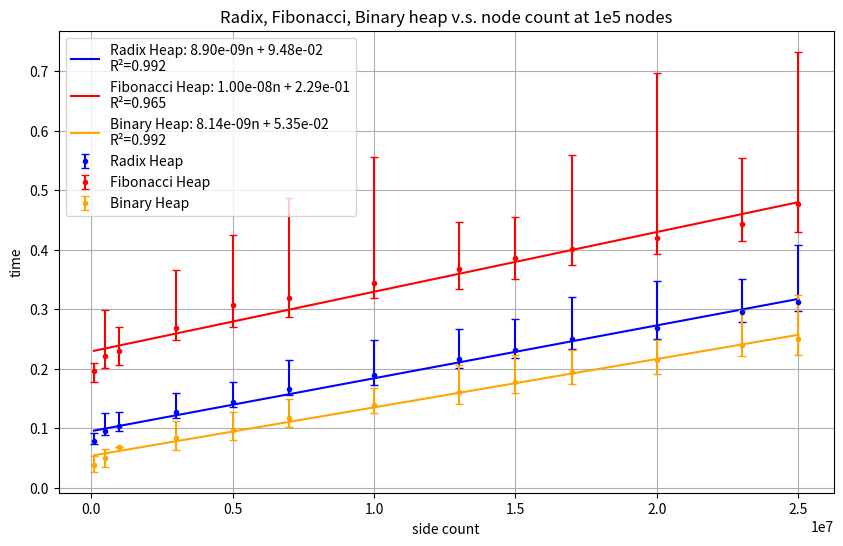

This figure's Python source:
import numpy as np
from scipy.optimize import curve_fit
import matplotlib.pyplot as plt

def linear_fit(x,a,b):
    return a*x+b

data_structures=["Radix Heap","Fibonacci Heap","Binary Heap"]
colors = ['blue','red','orange']

x_data = [100000,
500000,
1000000,
3000000,
5000000,
7000000,
10000000,
13000000,
15000000,
17000000,
20000000,
23000000,
25000000
]

x_data = np.array(x_data)

y_data = [
    [
0.077867,
0.095788,
0.102990,
0.126728,
0.144345,
0.165904,
0.189316,
0.215948,
0.230598,
0.249434,
0.267973,
0.295364,
0.312030
     ],
    [
0.195221,
0.220683,
0.229384,
0.267808,
0.306980,
0.318633,
0.343272,
0.368163,
0.386158,
0.400929,
0.419753,
0.443011,
0.476907
     ],
    [
0.038589,
0.050153,
0.068787,
0.082988,
0.097289,
0.117080,
0.138549,
0.161084,
0.178064,
0.193719,
0.214478,
0.240334,
0.250110
    ]
]

y_data = np.array(y_data)

y_max = [
    [
0.092208,
0.126187,
0.127153,
0.158554,
0.177563,
0.215143,
0.248451,
0.267034,
0.284118,
0.319613,
0.346931,
0.350112,
0.408663
        ],
    [
0.209713,
0.299312,
0.269631,
0.365287,
0.425372,
0.486352,
0.555703,
0.445999,
0.455457,
0.558522,
0.697468,
0.554959,
0.732816
        ],
    [
0.053315,
0.064247,
0.068787,
0.111720,
0.126797,
0.148451,
0.167106,
0.206068,
0.222102,
0.231597,
0.247806,
0.297942,
0.323930
        ]
    ]

y_max = np.array(y_max)

y_min = [
    [
0.072902,
0.088602,
0.095624,
0.117321,
0.135640,
0.156082,
0.172919,
0.200419,
0.217083,
0.233525,
0.250113,
0.277571,
0.296134
        ],
    [
0.177608,
0.200439,
0.206206,
0.248281,
0.269528,
0.287038,
0.318429,
0.334525,
0.351065,
0.373879,
0.393451,
0.413798,
0.430250
        ],
    [
0.026666,
0.035140,
0.068787,
0.062838,
0.080139,
0.101998,
0.125108,
0.140227,
0.158728,
0.174102,
0.190757,
0.220825,
0.222893
        ]
    ]

y_min = np.array(y_min)


plt.figure(figsize=(10, 6))

for i in range(3):
    xdata = x_data
    ydata = y_data[i]
    ymax = y_max[i]
    ymin = y_min[i]
    data_structure = data_structures[i]
    
    popt, pcov = curve_fit(linear_fit, xdata, ydata)
    a, b = popt

    #calculate predicted values
    y_pred = linear_fit(xdata, a, b)

    #calculate R^2

    ss_res = np.sum((ydata - y_pred) ** 2)
    ss_tot = np.sum((ydata - np.mean(ydata)) ** 2)
    r_squared = 1 - (ss_res / ss_tot)

    print(f"R² = {r_squared:.4f}")


    # draw data points
    # calc non-symetric uncertainties
    yerr_lower = ydata - ymin
    yerr_upper = ymax - ydata
    yerr = np.array([yerr_lower, yerr_upper])

    plt.errorbar(xdata, ydata, yerr=yerr, fmt='.', color=colors[i], capsize=3, label=data_structures[i])

    # create x values to plot line of best fit
    x_smooth = np.linspace(min(xdata), max(xdata), 500)
    y_smooth = linear_fit(x_smooth, a, b)

    # plot line of best fit
    plt.plot(x_smooth, y_smooth, '-', label=f'{data_structures[i]}: {a:.2e}n + {b:.2e}\nR²={r_squared:.3f}', color = colors[i])

# add titles and legends
plt.xlabel('side count')
plt.ylabel('time')
plt.title('Radix, Fibonacci, Binary heap v.s. node count at 1e5 nodes')
plt.legend()
plt.grid(True)

# show plot
plt.show()


